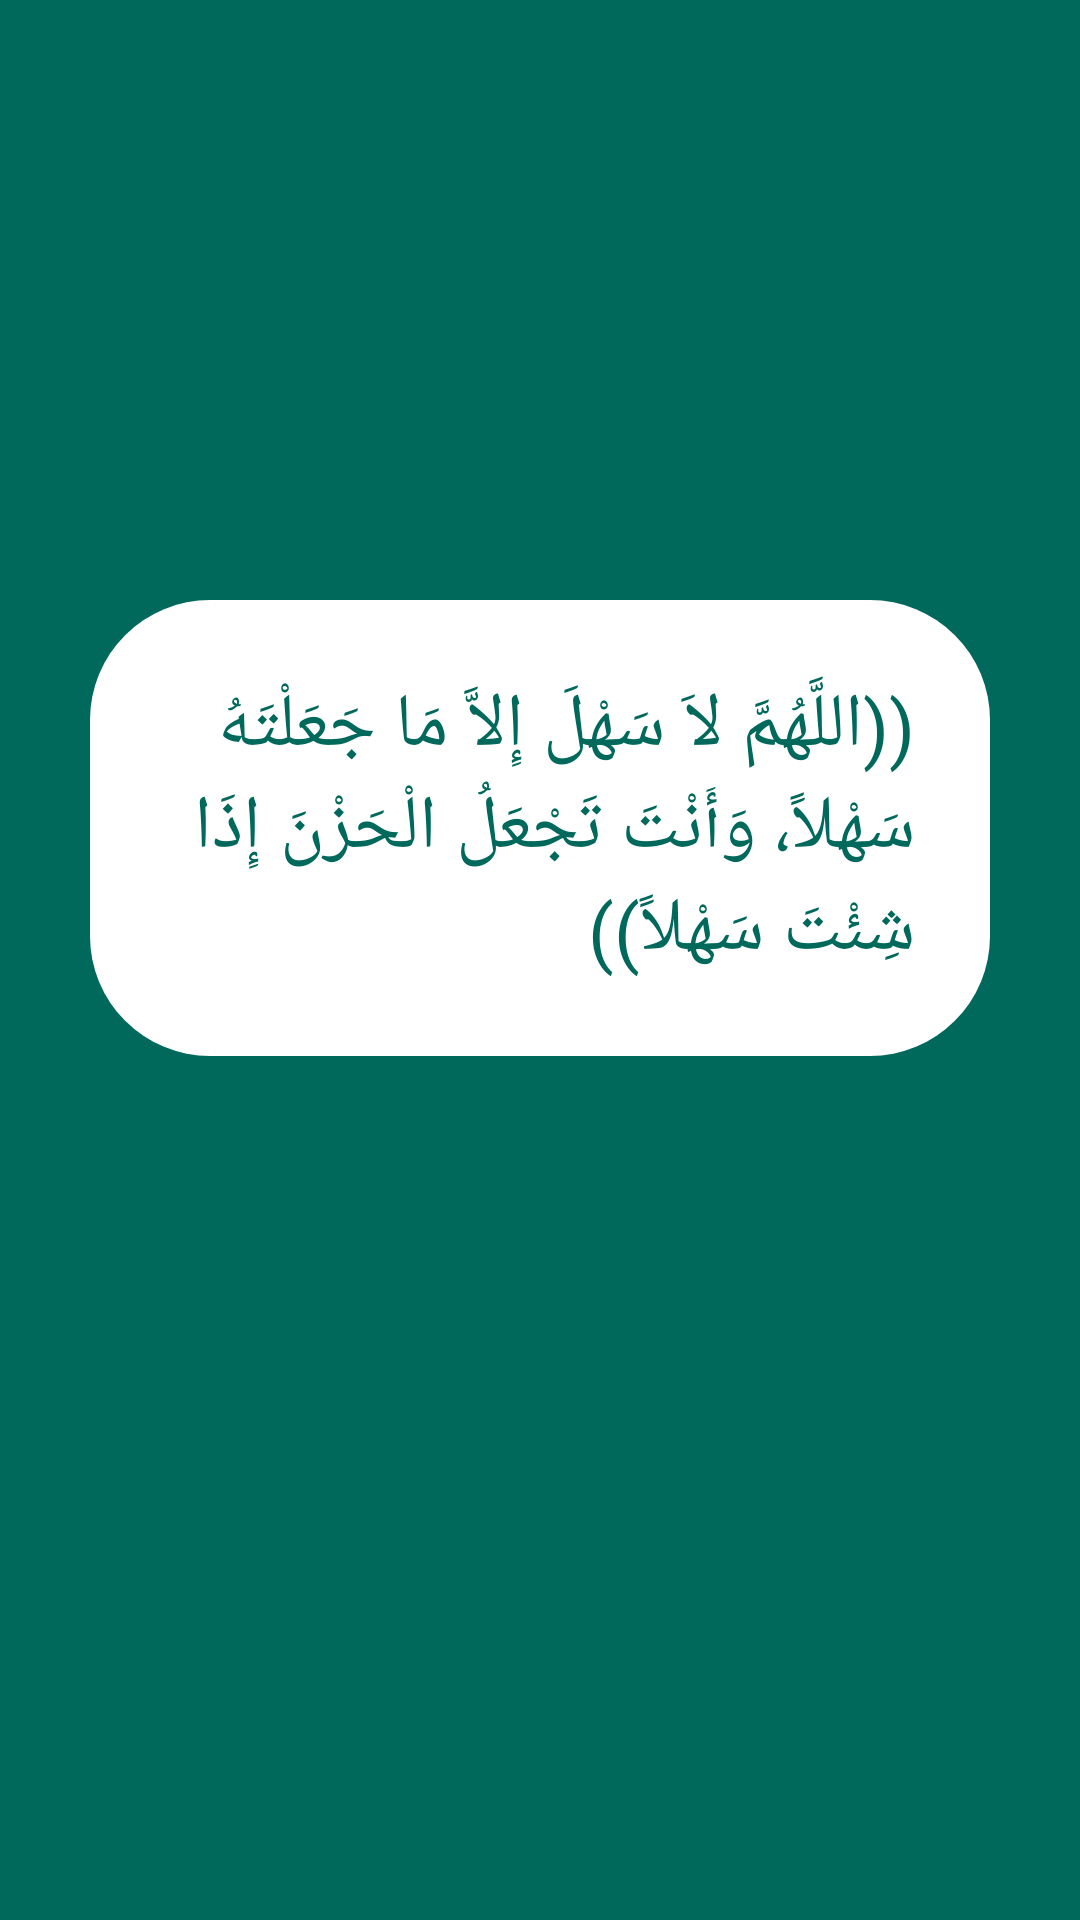

The Android layout XML behind this screen, and the referenced resources:
<!-- AndroidManifest.xml: application theme Theme.Azkary -->
<!-- res/layout/activity_d11.xml -->
<?xml version="1.0" encoding="utf-8"?>
<ScrollView xmlns:android="http://schemas.android.com/apk/res/android"
    xmlns:app="http://schemas.android.com/apk/res-auto"
    xmlns:tools="http://schemas.android.com/tools"
    android:layout_width="match_parent"
    android:layout_height="match_parent"
    android:orientation="vertical"
    android:background="@color/mycolor"
    tools:context=".D11">

    <LinearLayout
        android:orientation="vertical"
        android:layout_width="match_parent"
        android:layout_height="wrap_content">
        <TextView
            android:text="@string/d12"
            style="@style/customstyle"
            android:background="@drawable/textborder"
            android:layout_marginTop="200dp"
            android:textColor="@color/mycolor"
            android:layout_width="match_parent"
            android:layout_height="wrap_content">

        </TextView>



        <LinearLayout
            android:orientation="horizontal"
            android:layout_width="match_parent"
            android:layout_height="wrap_content">

            <ImageView
                android:id="@+id/m111"
                android:layout_width="40dp"
                android:layout_height="40dp"
                android:layout_marginLeft="130dp"
                android:layout_marginTop="50dp"
                android:src="@drawable/play">

            </ImageView>

            <ImageView
                android:id="@+id/m112"
                android:layout_marginLeft="80dp"
                android:layout_marginTop="50dp"
                android:src="@drawable/pause"
                android:layout_width="40dp"
                android:layout_height="40dp">

            </ImageView>

        </LinearLayout>
    </LinearLayout>



</ScrollView>
<!-- resources referenced by this layout -->
<resources>
  <color name="mycolor">#FF00695C</color>
  <!-- drawable textborder (drawable) -->
  <?xml version="1.0" encoding="utf-8"?>
  <shape xmlns:android="http://schemas.android.com/apk/res/android" android:shape="rectangle">
      <solid
          android:color="@color/white"
          ></solid>
  
      <corners
          android:radius="40dp">
  
      </corners>
  
  </shape>
  <string name="d12">((اللَّهُمَّ لاَ سَهْلَ إِلاَّ مَا جَعَلْتَهُ سَهْلاً، وَأَنْتَ تَجْعَلُ الْحَزْنَ إِذَا شِئْتَ سَهْلاً))</string>
  <style name="customstyle">
          <item name="backgroundTint">@color/white</item>
          <item name="android:textSize">25sp</item>
          <item name="android:padding">25dp</item>
          <item name="android:layout_marginRight">30dp</item>
          <item name="android:layout_marginLeft">30dp</item>
          <item name="android:layout_marginTop">30dp</item>
          <item name="android:textColor">@color/mycolor</item>
      </style>
  <style name="Theme.Azkary" parent="Theme.AppCompat.Light.NoActionBar">
          
          <item name="colorPrimaryVariant">@color/purple_700</item>
          <item name="colorOnPrimary">@color/white</item>
          
          <item name="colorSecondary">@color/teal_200</item>
          <item name="colorPrimary"> @color/mycolor</item>
          <item name="colorSecondaryVariant">@color/teal_700</item>
          <item name="colorOnSecondary">@color/black</item>
          
          <item name="android:statusBarColor" tools:targetApi="l">?attr/colorPrimaryVariant</item>
          
      </style>
  <color name="white">#FFFFFFFF</color>
  <color name="purple_700">#524F5A</color>
  <color name="teal_200">#FF03DAC5</color>
  <color name="teal_700">#08A5A4</color>
  <color name="black">#FF000000</color>
</resources>
